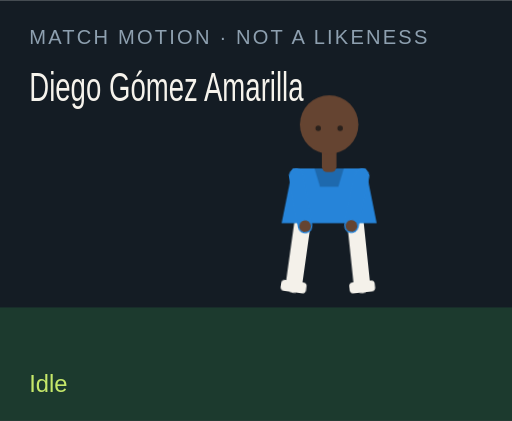
t = 0.00 s
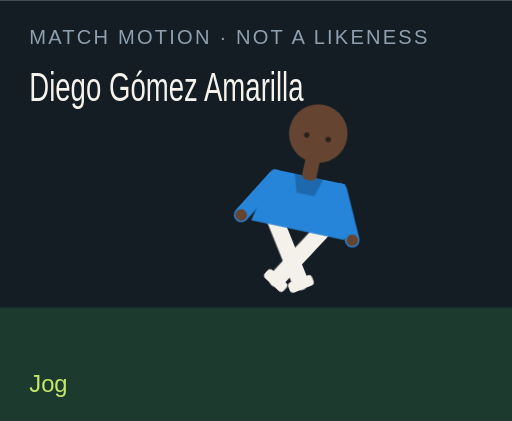
t = 1.50 s
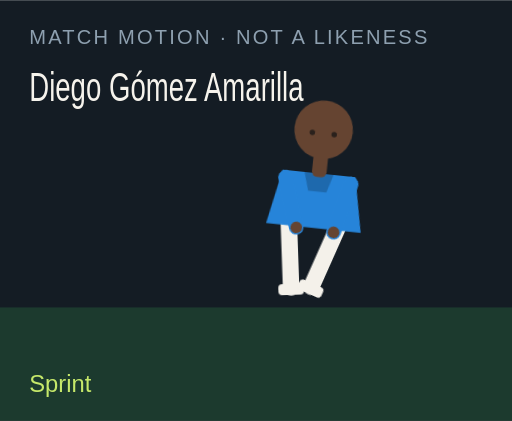
t = 3.00 s
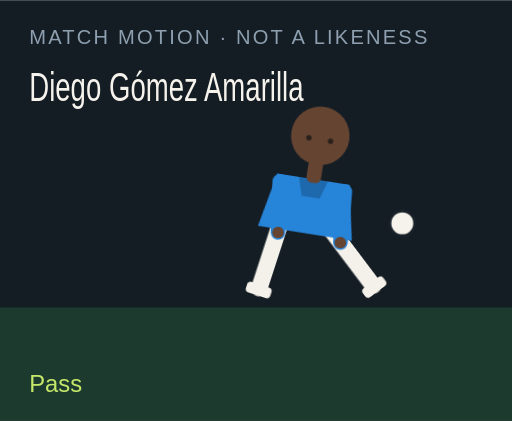
t = 4.50 s
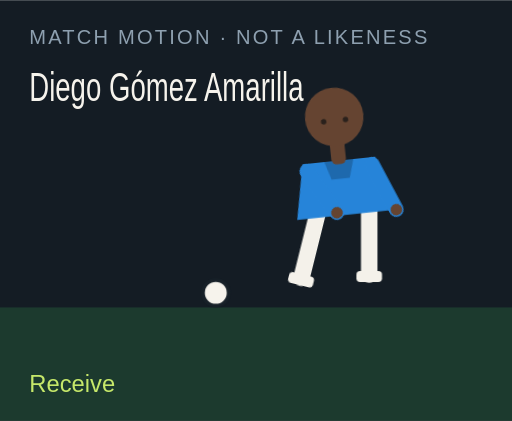
t = 6.00 s
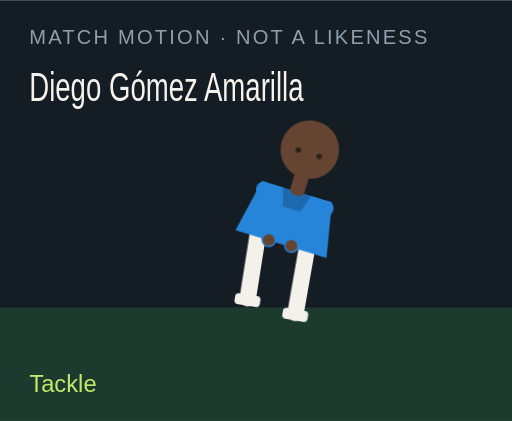
t = 7.50 s

The animated SVG that drew these frames (rendered in a browser with its animation timeline set to each time). Animation: 18 CSS @keyframes rules; one cycle of 9.00 s, repeats indefinitely.

<?xml version="1.0" encoding="UTF-8"?>
<svg xmlns="http://www.w3.org/2000/svg" viewBox="0 0 280 230" role="img">
  <style>@media (prefers-reduced-motion: reduce){animate,animateTransform{display:none}}</style>
  <rect width="280" height="230" fill="#141c24"/>
  <rect y="168" width="280" height="62" fill="#1c3a2e"/>
  <text x="16" y="24" fill="#8ea0b0" font-family="Arial,sans-serif" font-size="11" letter-spacing="1.2">MATCH MOTION · NOT A LIKENESS</text>
  <text x="16" y="55" fill="#f6f3ec" font-family="Impact,sans-serif" font-size="22" textLength="150" lengthAdjust="spacingAndGlyphs">Diego Gómez Amarilla</text>
  <circle r="7" fill="#f6f3ec" stroke="#172028" stroke-width="2" id="motion-68442" cx="150" cy="160" opacity="0">
    
    
    
  </circle>
  <g transform="translate(132 40)">
    <g id="motion-68464" transform="rotate(0 48 90)">
      
      <g id="motion-68466" transform="translate(0 0)">
        
        <g transform="translate(34 78)"><g id="motion-68468" transform="rotate(8)"><path d="M0 0 V38" stroke="#f4f1ea" stroke-width="9" stroke-linecap="round"/><rect x="-7" y="36" width="14" height="6" rx="2" fill="#f4f1ea"/></g></g>
        <g transform="translate(62 78)"><g id="motion-68470" transform="rotate(-6)"><path d="M0 0 V38" stroke="#f4f1ea" stroke-width="9" stroke-linecap="round"/><rect x="-7" y="36" width="14" height="6" rx="2" fill="#f4f1ea"/></g></g>
        <path d="M28 52 h40 l6 30 H22 Z" fill="#2684d9"/>
        <path d="M40 52 h16 l-3 10 H43 Z" fill="#000" opacity=".2"/>
        <g transform="translate(30 56)"><g id="motion-68472" transform="rotate(-10)"><path d="M0 0 V28" stroke="#2684d9" stroke-width="8" stroke-linecap="round"/><circle cx="0" cy="28" r="3.2" fill="#654431"/></g></g>
        <g transform="translate(66 56)"><g id="motion-68474" transform="rotate(12)"><path d="M0 0 V28" stroke="#2684d9" stroke-width="8" stroke-linecap="round"/><circle cx="0" cy="28" r="3.2" fill="#654431"/></g></g>
        <rect x="44" y="40" width="8" height="14" rx="3" fill="#654431"/>
        <circle cx="48" cy="28" r="16" fill="#654431"/>
        
        <circle cx="42" cy="30" r="1.5" fill="#2a211c"/><circle cx="54" cy="30" r="1.5" fill="#2a211c"/>
      </g>
    </g>
  </g>
  <text x="16" y="214" fill="#c6e86a" font-family="Arial,sans-serif" font-size="13" opacity="1" id="motion-68446">Idle</text><text x="16" y="214" fill="#c6e86a" font-family="Arial,sans-serif" font-size="13" opacity="0" id="motion-68448">Jog</text><text x="16" y="214" fill="#c6e86a" font-family="Arial,sans-serif" font-size="13" opacity="0" id="motion-68450">Sprint</text><text x="16" y="214" fill="#c6e86a" font-family="Arial,sans-serif" font-size="13" opacity="0" id="motion-68452">Dribble</text><text x="16" y="214" fill="#c6e86a" font-family="Arial,sans-serif" font-size="13" opacity="0" id="motion-68454">Pass</text><text x="16" y="214" fill="#c6e86a" font-family="Arial,sans-serif" font-size="13" opacity="0" id="motion-68456">Shoot</text><text x="16" y="214" fill="#c6e86a" font-family="Arial,sans-serif" font-size="13" opacity="0" id="motion-68458">Receive</text><text x="16" y="214" fill="#c6e86a" font-family="Arial,sans-serif" font-size="13" opacity="0" id="motion-68460">Tackle</text><text x="16" y="214" fill="#c6e86a" font-family="Arial,sans-serif" font-size="13" opacity="0" id="motion-68462">Arms wide</text>
<style>@keyframes track-68443{0%{cx:150px}11.1%{cx:156px}22.2%{cx:164px}33.300000000000004%{cx:142px}44.4%{cx:190px}55.60000000000001%{cx:250px}66.7%{cx:118px}77.8%{cx:150px}88.9%{cx:150px}100%{cx:150px}}@keyframes track-68444{0%{cy:160px}11.1%{cy:158px}22.2%{cy:154px}33.300000000000004%{cy:156px}44.4%{cy:148px}55.60000000000001%{cy:96px}66.7%{cy:160px}77.8%{cy:160px}88.9%{cy:160px}100%{cy:160px}}@keyframes track-68445{0%{opacity:0}11.1%{opacity:0}22.2%{opacity:0}33.300000000000004%{opacity:1}44.4%{opacity:1}55.60000000000001%{opacity:1}66.7%{opacity:1}77.8%{opacity:0}88.9%{opacity:0}100%{opacity:0}}@keyframes track-68447{0%{opacity:1}11.1%{opacity:0}22.2%{opacity:0}33.300000000000004%{opacity:0}44.4%{opacity:0}55.60000000000001%{opacity:0}66.7%{opacity:0}77.8%{opacity:0}88.9%{opacity:0}100%{opacity:1}}@keyframes track-68449{0%{opacity:0}11.1%{opacity:1}22.2%{opacity:0}33.300000000000004%{opacity:0}44.4%{opacity:0}55.60000000000001%{opacity:0}66.7%{opacity:0}77.8%{opacity:0}88.9%{opacity:0}100%{opacity:0}}@keyframes track-68451{0%{opacity:0}11.1%{opacity:0}22.2%{opacity:1}33.300000000000004%{opacity:0}44.4%{opacity:0}55.60000000000001%{opacity:0}66.7%{opacity:0}77.8%{opacity:0}88.9%{opacity:0}100%{opacity:0}}@keyframes track-68453{0%{opacity:0}11.1%{opacity:0}22.2%{opacity:0}33.300000000000004%{opacity:1}44.4%{opacity:0}55.60000000000001%{opacity:0}66.7%{opacity:0}77.8%{opacity:0}88.9%{opacity:0}100%{opacity:0}}@keyframes track-68455{0%{opacity:0}11.1%{opacity:0}22.2%{opacity:0}33.300000000000004%{opacity:0}44.4%{opacity:1}55.60000000000001%{opacity:0}66.7%{opacity:0}77.8%{opacity:0}88.9%{opacity:0}100%{opacity:0}}@keyframes track-68457{0%{opacity:0}11.1%{opacity:0}22.2%{opacity:0}33.300000000000004%{opacity:0}44.4%{opacity:0}55.60000000000001%{opacity:1}66.7%{opacity:0}77.8%{opacity:0}88.9%{opacity:0}100%{opacity:0}}@keyframes track-68459{0%{opacity:0}11.1%{opacity:0}22.2%{opacity:0}33.300000000000004%{opacity:0}44.4%{opacity:0}55.60000000000001%{opacity:0}66.7%{opacity:1}77.8%{opacity:0}88.9%{opacity:0}100%{opacity:0}}@keyframes track-68461{0%{opacity:0}11.1%{opacity:0}22.2%{opacity:0}33.300000000000004%{opacity:0}44.4%{opacity:0}55.60000000000001%{opacity:0}66.7%{opacity:0}77.8%{opacity:1}88.9%{opacity:0}100%{opacity:0}}@keyframes track-68463{0%{opacity:0}11.1%{opacity:0}22.2%{opacity:0}33.300000000000004%{opacity:0}44.4%{opacity:0}55.60000000000001%{opacity:0}66.7%{opacity:0}77.8%{opacity:0}88.9%{opacity:1}100%{opacity:0}}@keyframes track-68465{0%{transform:rotate(0deg)}11.1%{transform:rotate(8deg)}22.2%{transform:rotate(16deg)}33.300000000000004%{transform:rotate(6deg)}44.4%{transform:rotate(4deg)}55.60000000000001%{transform:rotate(14deg)}66.7%{transform:rotate(-6deg)}77.8%{transform:rotate(34deg)}88.9%{transform:rotate(0deg)}100%{transform:rotate(0deg)}}@keyframes track-68467{0%{transform:translate(0px,0px)}11.1%{transform:translate(0px,-3px)}22.2%{transform:translate(0px,-6px)}33.300000000000004%{transform:translate(0px,-2px)}44.4%{transform:translate(0px,2px)}55.60000000000001%{transform:translate(0px,-4px)}66.7%{transform:translate(0px,1px)}77.8%{transform:translate(0px,10px)}88.9%{transform:translate(0px,-8px)}100%{transform:translate(0px,0px)}}@keyframes track-68469{0%{transform:rotate(8deg)}11.1%{transform:rotate(-26deg)}22.2%{transform:rotate(-42deg)}33.300000000000004%{transform:rotate(-8deg)}44.4%{transform:rotate(6deg)}55.60000000000001%{transform:rotate(12deg)}66.7%{transform:rotate(20deg)}77.8%{transform:rotate(-8deg)}88.9%{transform:rotate(-8deg)}100%{transform:rotate(8deg)}}@keyframes track-68471{0%{transform:rotate(-6deg)}11.1%{transform:rotate(24deg)}22.2%{transform:rotate(38deg)}33.300000000000004%{transform:rotate(18deg)}44.4%{transform:rotate(-38deg)}55.60000000000001%{transform:rotate(-54deg)}66.7%{transform:rotate(6deg)}77.8%{transform:rotate(-22deg)}88.9%{transform:rotate(8deg)}100%{transform:rotate(-6deg)}}@keyframes track-68473{0%{transform:rotate(-10deg)}11.1%{transform:rotate(24deg)}22.2%{transform:rotate(36deg)}33.300000000000004%{transform:rotate(-18deg)}44.4%{transform:rotate(10deg)}55.60000000000001%{transform:rotate(-24deg)}66.7%{transform:rotate(-30deg)}77.8%{transform:rotate(12deg)}88.9%{transform:rotate(-58deg)}100%{transform:rotate(-10deg)}}@keyframes track-68475{0%{transform:rotate(12deg)}11.1%{transform:rotate(-20deg)}22.2%{transform:rotate(-32deg)}33.300000000000004%{transform:rotate(14deg)}44.4%{transform:rotate(-26deg)}55.60000000000001%{transform:rotate(18deg)}66.7%{transform:rotate(-22deg)}77.8%{transform:rotate(-6deg)}88.9%{transform:rotate(58deg)}100%{transform:rotate(12deg)}}@media(prefers-reduced-motion:no-preference){#motion-68442{animation:track-68443 9s linear infinite both,track-68444 9s linear infinite both,track-68445 9s steps(1,end) infinite both}#motion-68446{animation:track-68447 9s steps(1,end) infinite both}#motion-68448{animation:track-68449 9s steps(1,end) infinite both}#motion-68450{animation:track-68451 9s steps(1,end) infinite both}#motion-68452{animation:track-68453 9s steps(1,end) infinite both}#motion-68454{animation:track-68455 9s steps(1,end) infinite both}#motion-68456{animation:track-68457 9s steps(1,end) infinite both}#motion-68458{animation:track-68459 9s steps(1,end) infinite both}#motion-68460{animation:track-68461 9s steps(1,end) infinite both}#motion-68462{animation:track-68463 9s steps(1,end) infinite both}#motion-68464{animation:track-68465 9s linear infinite both}#motion-68466{animation:track-68467 9s linear infinite both}#motion-68468{animation:track-68469 9s linear infinite both}#motion-68470{animation:track-68471 9s linear infinite both}#motion-68472{animation:track-68473 9s linear infinite both}#motion-68474{animation:track-68475 9s linear infinite both}}</style></svg>
